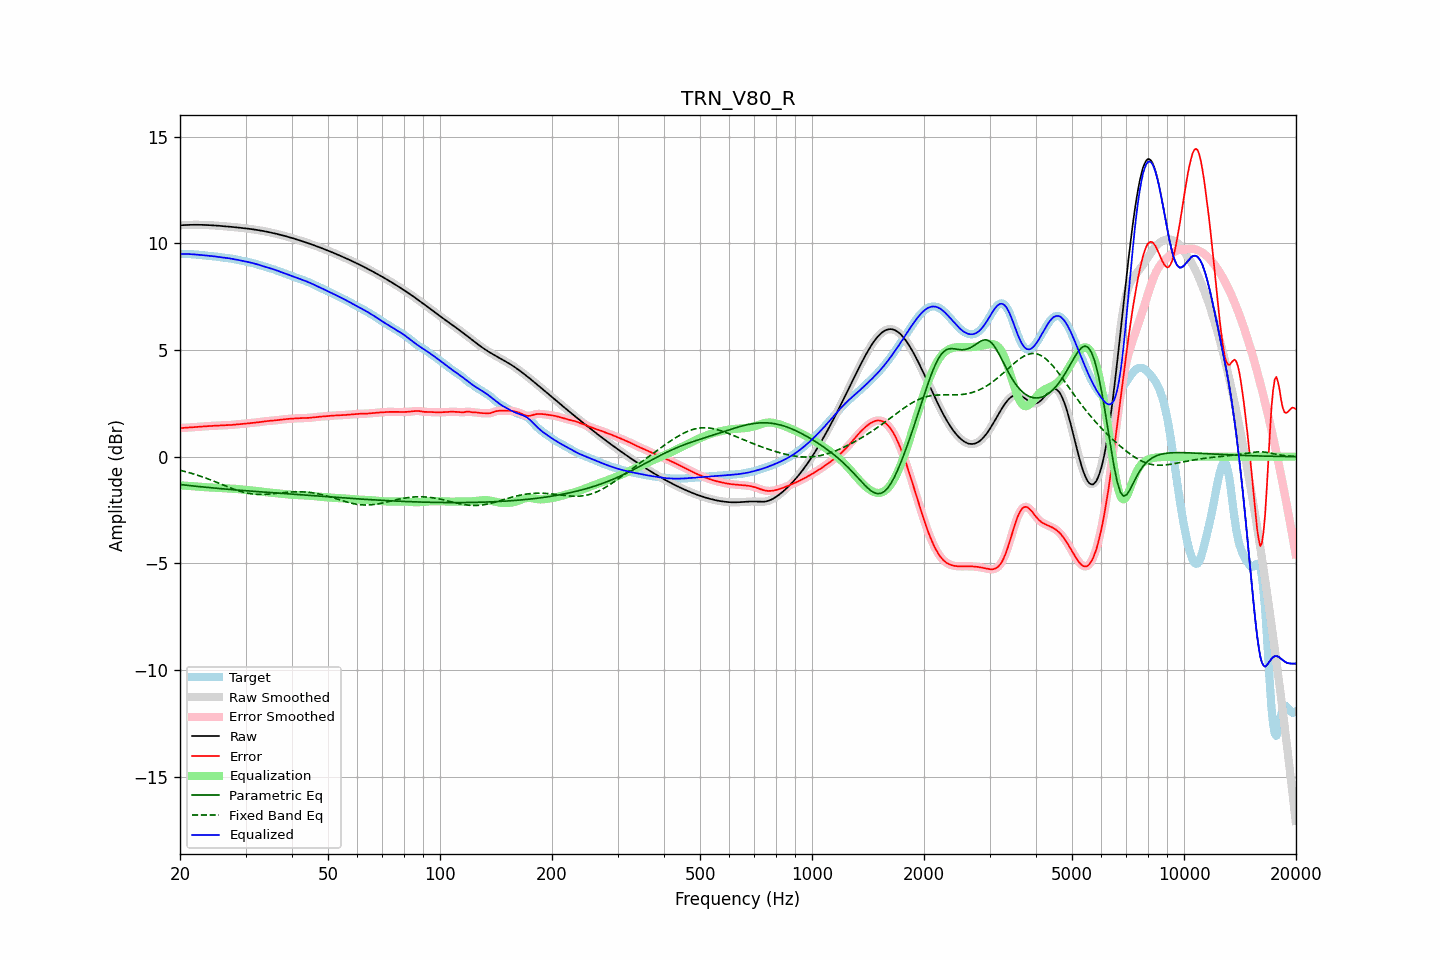

Values plotted in this chart, from the file beside it:
frequency, raw, error, smoothed, error_smoothed, equalization, parametric_eq, fixed_band_eq, equalized_raw, equalized_smoothed, target
20.00, 10.85, 1.34, 10.85, 1.34, -1.34, -1.31, -0.64, 9.51, 9.51, 9.51
20.20, 10.86, 1.35, 10.86, 1.35, -1.35, -1.31, -0.65, 9.51, 9.51, 9.51
20.40, 10.86, 1.35, 10.86, 1.35, -1.35, -1.32, -0.67, 9.51, 9.51, 9.51
20.61, 10.87, 1.36, 10.87, 1.36, -1.36, -1.33, -0.69, 9.51, 9.51, 9.51
20.81, 10.87, 1.36, 10.87, 1.36, -1.36, -1.34, -0.71, 9.51, 9.51, 9.51
21.02, 10.87, 1.37, 10.87, 1.37, -1.37, -1.35, -0.73, 9.51, 9.51, 9.51
21.23, 10.87, 1.37, 10.87, 1.37, -1.37, -1.35, -0.75, 9.50, 9.50, 9.50
21.44, 10.88, 1.38, 10.88, 1.38, -1.38, -1.36, -0.78, 9.50, 9.50, 9.50
21.66, 10.88, 1.38, 10.88, 1.38, -1.38, -1.37, -0.80, 9.49, 9.49, 9.49
21.87, 10.88, 1.39, 10.88, 1.39, -1.39, -1.38, -0.82, 9.49, 9.49, 9.49
22.09, 10.88, 1.40, 10.88, 1.40, -1.40, -1.39, -0.84, 9.48, 9.48, 9.48
22.31, 10.88, 1.40, 10.88, 1.40, -1.40, -1.39, -0.87, 9.47, 9.47, 9.48
22.54, 10.88, 1.41, 10.88, 1.41, -1.41, -1.40, -0.89, 9.47, 9.47, 9.47
22.76, 10.88, 1.42, 10.88, 1.42, -1.42, -1.41, -0.92, 9.46, 9.46, 9.46
22.99, 10.87, 1.42, 10.87, 1.42, -1.42, -1.42, -0.95, 9.45, 9.45, 9.45
23.22, 10.87, 1.43, 10.87, 1.43, -1.43, -1.42, -0.97, 9.45, 9.45, 9.44
23.45, 10.87, 1.43, 10.87, 1.43, -1.43, -1.43, -1.00, 9.44, 9.44, 9.44
23.69, 10.87, 1.44, 10.87, 1.44, -1.43, -1.44, -1.03, 9.43, 9.43, 9.43
23.92, 10.86, 1.44, 10.86, 1.44, -1.44, -1.45, -1.06, 9.42, 9.42, 9.42
24.16, 10.86, 1.44, 10.86, 1.44, -1.44, -1.45, -1.09, 9.42, 9.42, 9.42
24.40, 10.85, 1.44, 10.85, 1.44, -1.45, -1.46, -1.12, 9.41, 9.41, 9.41
24.65, 10.85, 1.45, 10.85, 1.45, -1.45, -1.47, -1.15, 9.40, 9.40, 9.40
24.89, 10.84, 1.45, 10.84, 1.45, -1.45, -1.48, -1.18, 9.39, 9.39, 9.39
25.14, 10.84, 1.46, 10.84, 1.46, -1.46, -1.48, -1.21, 9.38, 9.38, 9.38
25.39, 10.83, 1.46, 10.83, 1.46, -1.46, -1.49, -1.24, 9.37, 9.37, 9.37
25.65, 10.83, 1.47, 10.83, 1.47, -1.47, -1.50, -1.27, 9.36, 9.36, 9.36
25.91, 10.82, 1.47, 10.82, 1.47, -1.47, -1.50, -1.30, 9.35, 9.35, 9.35
26.16, 10.81, 1.47, 10.81, 1.47, -1.47, -1.51, -1.33, 9.34, 9.34, 9.34
26.43, 10.81, 1.48, 10.81, 1.48, -1.48, -1.52, -1.36, 9.33, 9.33, 9.33
26.69, 10.80, 1.48, 10.80, 1.48, -1.48, -1.52, -1.39, 9.32, 9.32, 9.32
26.96, 10.79, 1.48, 10.79, 1.48, -1.48, -1.53, -1.42, 9.31, 9.31, 9.31
27.23, 10.79, 1.49, 10.79, 1.49, -1.49, -1.54, -1.45, 9.30, 9.30, 9.30
27.50, 10.78, 1.49, 10.78, 1.49, -1.49, -1.54, -1.48, 9.29, 9.29, 9.29
27.77, 10.77, 1.50, 10.77, 1.50, -1.50, -1.55, -1.51, 9.27, 9.27, 9.28
28.05, 10.77, 1.50, 10.76, 1.50, -1.50, -1.55, -1.54, 9.26, 9.26, 9.26
28.33, 10.76, 1.51, 10.76, 1.51, -1.51, -1.56, -1.56, 9.25, 9.25, 9.25
28.62, 10.75, 1.52, 10.75, 1.52, -1.52, -1.57, -1.59, 9.23, 9.23, 9.23
28.90, 10.74, 1.53, 10.74, 1.53, -1.53, -1.57, -1.61, 9.22, 9.22, 9.21
29.19, 10.73, 1.53, 10.73, 1.53, -1.53, -1.58, -1.63, 9.20, 9.20, 9.20
29.48, 10.73, 1.54, 10.73, 1.54, -1.54, -1.58, -1.66, 9.18, 9.19, 9.18
29.78, 10.72, 1.55, 10.72, 1.55, -1.55, -1.59, -1.68, 9.17, 9.17, 9.17
30.08, 10.71, 1.55, 10.71, 1.55, -1.55, -1.60, -1.69, 9.15, 9.15, 9.15
30.38, 10.70, 1.56, 10.70, 1.56, -1.56, -1.60, -1.71, 9.14, 9.14, 9.14
30.68, 10.69, 1.57, 10.69, 1.57, -1.57, -1.61, -1.72, 9.12, 9.12, 9.12
30.99, 10.68, 1.58, 10.68, 1.57, -1.57, -1.61, -1.74, 9.10, 9.10, 9.10
31.30, 10.67, 1.58, 10.67, 1.58, -1.58, -1.62, -1.75, 9.09, 9.09, 9.09
31.61, 10.66, 1.59, 10.66, 1.59, -1.59, -1.62, -1.75, 9.07, 9.07, 9.07
31.93, 10.65, 1.60, 10.65, 1.60, -1.60, -1.63, -1.76, 9.05, 9.04, 9.05
32.24, 10.63, 1.61, 10.63, 1.61, -1.61, -1.64, -1.77, 9.02, 9.02, 9.02
32.57, 10.62, 1.62, 10.62, 1.62, -1.62, -1.64, -1.77, 9.00, 9.00, 9.00
32.89, 10.61, 1.63, 10.61, 1.63, -1.63, -1.65, -1.77, 8.98, 8.98, 8.98
33.22, 10.60, 1.64, 10.60, 1.64, -1.64, -1.65, -1.77, 8.95, 8.95, 8.95
33.55, 10.58, 1.65, 10.58, 1.65, -1.65, -1.66, -1.77, 8.93, 8.93, 8.93
33.89, 10.57, 1.66, 10.57, 1.66, -1.66, -1.66, -1.76, 8.91, 8.91, 8.90
34.23, 10.55, 1.67, 10.55, 1.67, -1.67, -1.67, -1.76, 8.88, 8.88, 8.88
34.57, 10.54, 1.68, 10.54, 1.68, -1.68, -1.67, -1.76, 8.86, 8.86, 8.86
34.92, 10.52, 1.68, 10.52, 1.68, -1.68, -1.68, -1.75, 8.84, 8.84, 8.84
35.27, 10.51, 1.69, 10.51, 1.69, -1.69, -1.69, -1.74, 8.81, 8.81, 8.82
35.62, 10.49, 1.69, 10.49, 1.70, -1.70, -1.69, -1.73, 8.79, 8.79, 8.79
35.97, 10.47, 1.70, 10.47, 1.70, -1.71, -1.70, -1.73, 8.77, 8.77, 8.77
... 635 more rows
